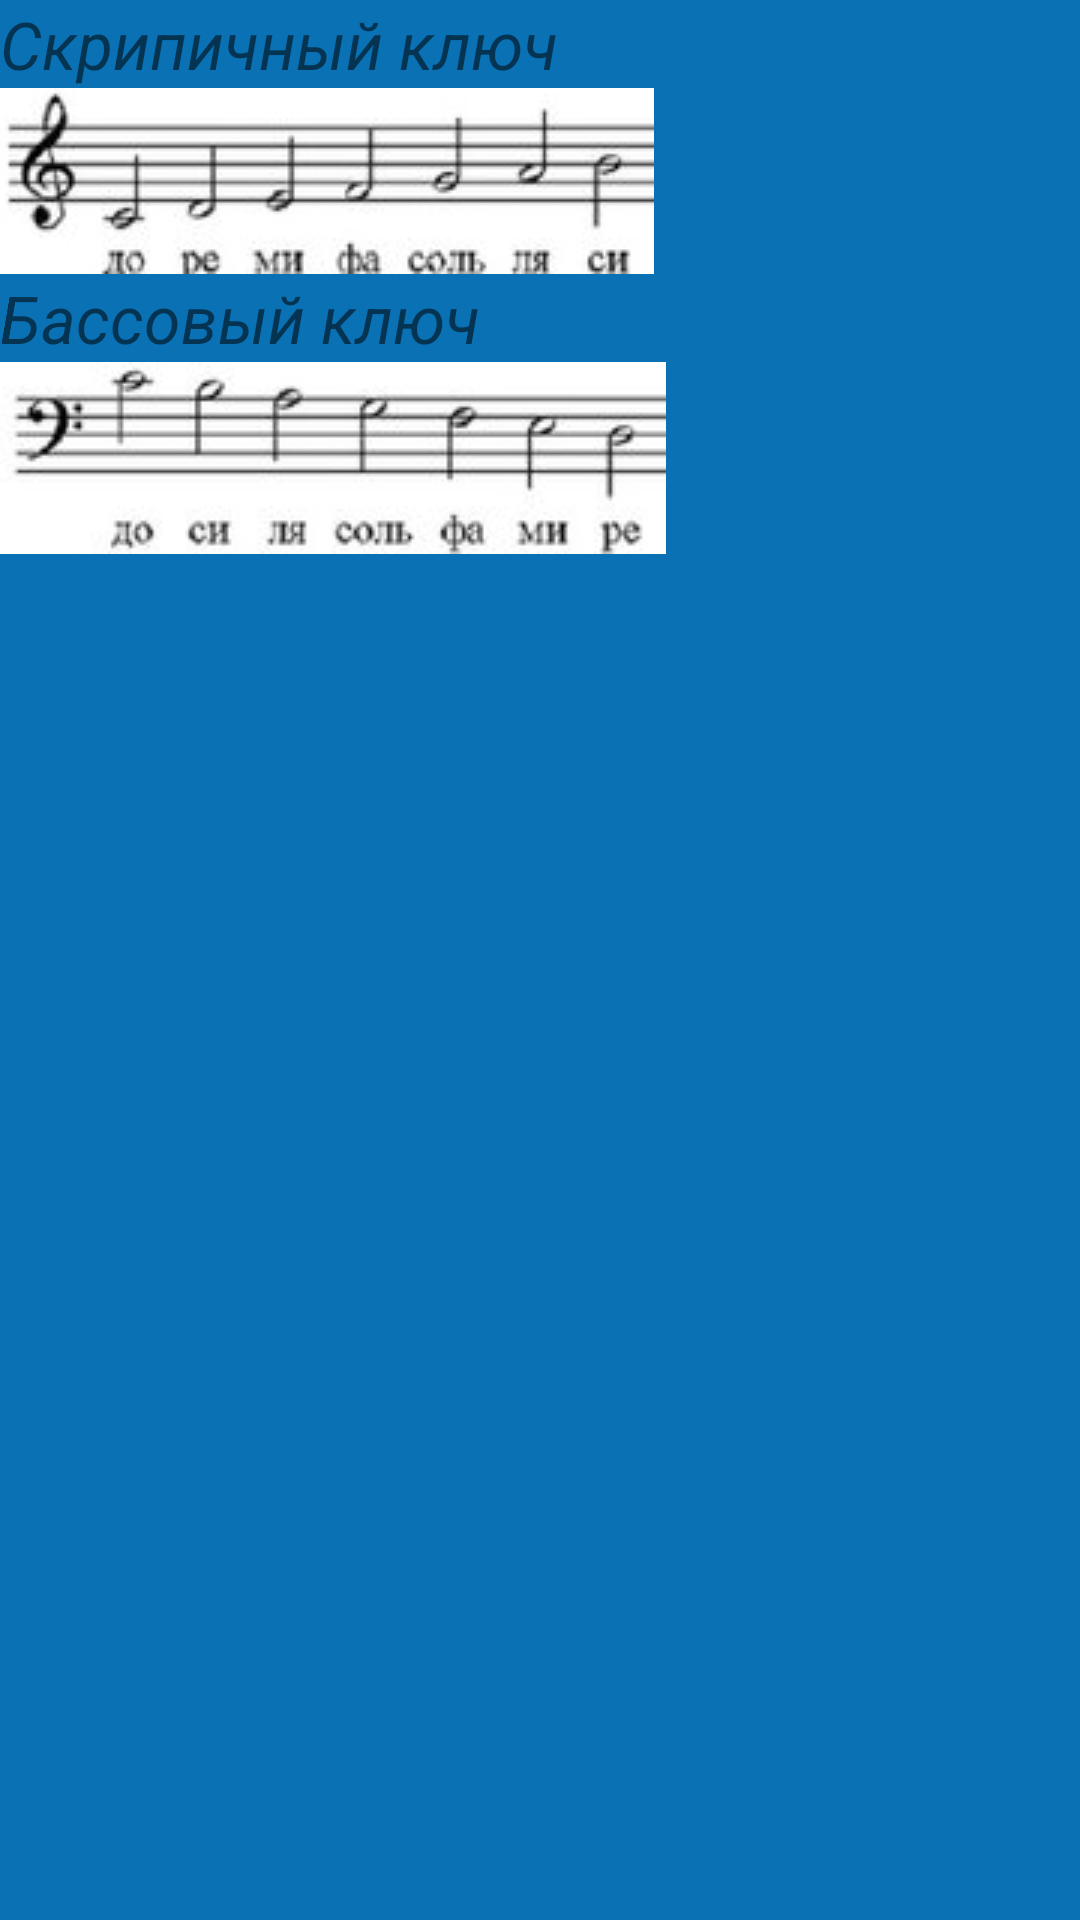

This screen was rendered from an Android layout file. Write that file and the resources it references.
<!-- AndroidManifest.xml: application theme Theme.Clavis -->
<!-- res/layout/fragment_nots_and_tabs.xml -->
<?xml version="1.0" encoding="utf-8"?>
<FrameLayout xmlns:android="http://schemas.android.com/apk/res/android"
    xmlns:tools="http://schemas.android.com/tools"
    android:layout_width="match_parent"
    android:layout_height="match_parent"
    tools:context=".fracments.Nots_and_tabsFragment"
    xmlns:app="http://schemas.android.com/apk/res-auto"
    android:background="@color/blue2">

    <ScrollView
        android:layout_width="match_parent"
        android:layout_height="match_parent">

        <LinearLayout
            android:layout_width="match_parent"
            android:layout_height="match_parent"
            android:orientation="vertical">

            <TextView
                android:layout_width="match_parent"
                android:layout_height="wrap_content"
                android:text="Скрипичный ключ"
                android:textSize="22dp"
                android:textStyle="italic" />

            <ImageView
                android:id="@+id/skripich_kluch_notsandtabs"
                android:layout_width="wrap_content"
                android:layout_height="match_parent"
                android:src="@drawable/w48nots_scripich"/>
            <TextView
                android:layout_width="match_parent"
                android:layout_height="wrap_content"
                android:text="Бассовый ключ"
                android:textSize="22dp"
                android:textStyle="italic" />
            <ImageView
                android:id="@+id/bazz_kluch_notsandtabs"
                android:layout_width="wrap_content"
                android:layout_height="match_parent"
                android:src="@drawable/w48nots_bazzz"/>


        </LinearLayout>

    </ScrollView>


</FrameLayout>
<!-- resources referenced by this layout -->
<resources>
  <color name="blue2">#0971b4</color>
  <!-- drawable w48nots_bazzz: jpg bitmap (drawable, 22002 bytes) -->
  <!-- drawable w48nots_scripich: jpg bitmap (drawable, 22184 bytes) -->
  <style name="Theme.Clavis" parent="Theme.MaterialComponents.DayNight.NoActionBar">
          
          <item name="colorPrimary">@color/purple_500</item>
          <item name="colorPrimaryVariant">@color/purple_700</item>
          <item name="colorOnPrimary">@color/white</item>
          
          <item name="colorSecondary">@color/teal_200</item>
          <item name="colorSecondaryVariant">@color/teal_700</item>
          <item name="colorOnSecondary">@color/black</item>
          
          <item name="android:statusBarColor" tools:targetApi="l">?attr/colorPrimaryVariant</item>
          
      </style>
  <color name="purple_500">#FF6200EE</color>
  <color name="purple_700">#FF3700B3</color>
  <color name="white">#FFFFFFFF</color>
  <color name="teal_200">#FF03DAC5</color>
  <color name="teal_700">#FF018786</color>
  <color name="black">#FF000000</color>
</resources>
